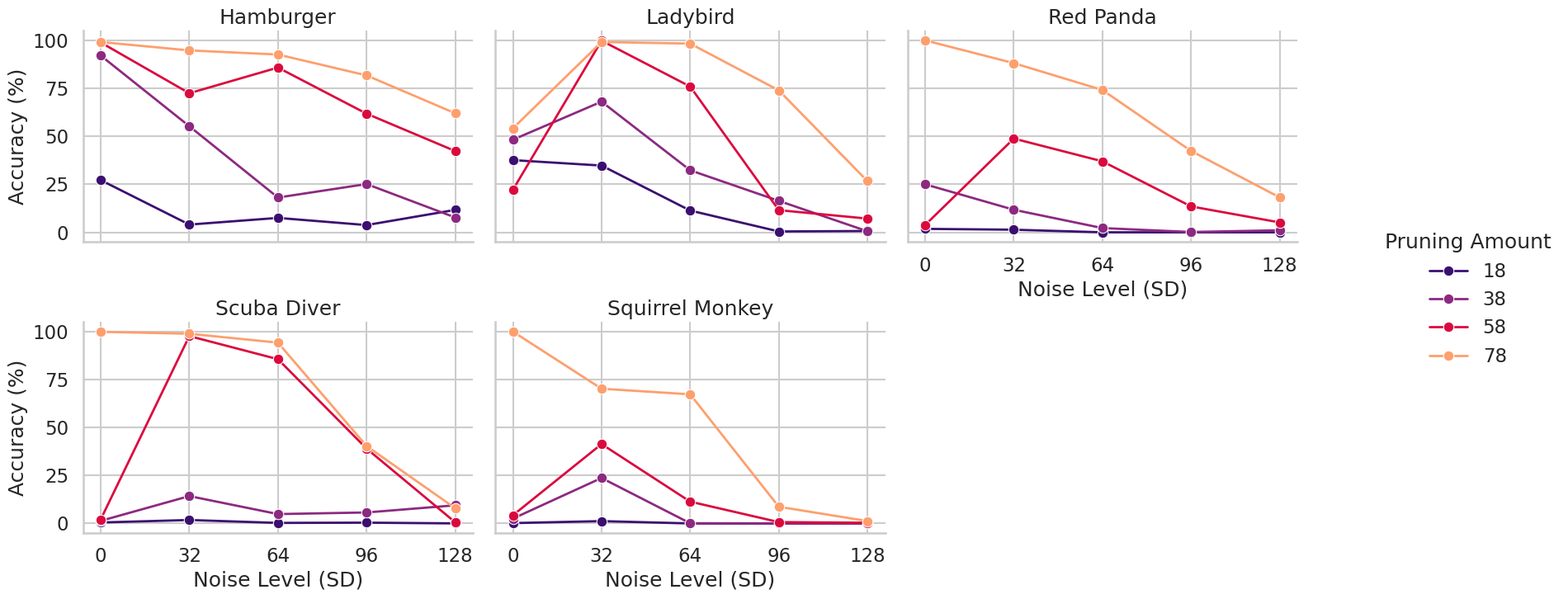
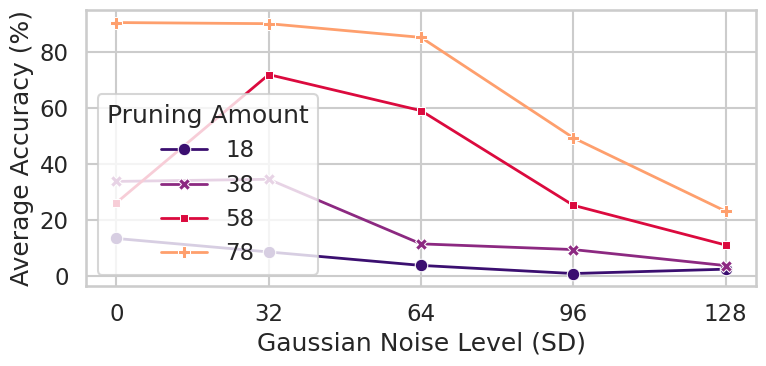
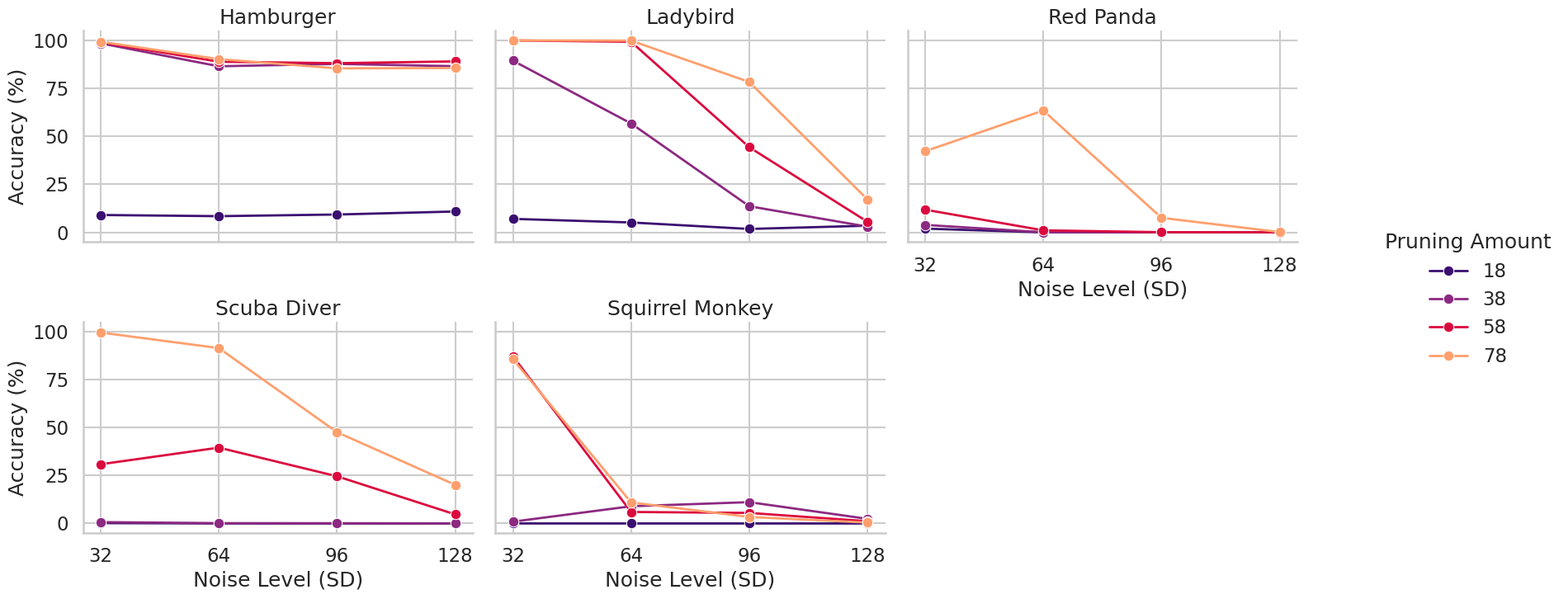
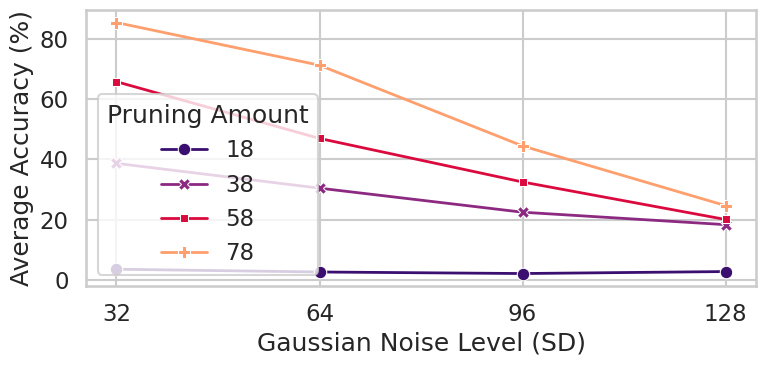

Here is the Python script that generated these plots, in order:

import pandas as pd
import seaborn as sns
import matplotlib.pyplot as plt

"""
DATASET 1: GLOBAL NOISE
"""
average_16p = "99.15% 94.79% 92.64% 81.76% 62.05% 98.94% 72.47% 85.85% 61.83% 42.36% 92.11% 55.28% 18.14% 25.17% 7.76% 27.21% 4.05% 7.53% 3.79% 11.70% 54.20% 99.16% 98.34% 73.97% 26.70% 22.20% 99.87% 75.96% 11.57% 7.17% 48.27% 68.09% 32.34% 16.41% 0.56% 37.63% 34.80% 11.36% 0.47% 0.70% 100.00% 88.16% 74.17% 42.41% 18.21% 3.84% 48.86% 37.01% 13.52% 5.18% 25.03% 11.78% 2.23% 0.19% 1.08% 1.82% 1.38% 0.03% 0.03% 0.04% 99.85% 98.84% 94.20% 40.36% 7.93% 2.10% 97.62% 85.58% 39.01% 0.62% 1.35% 14.27% 4.89% 5.73% 9.46% 0.51% 1.81% 0.29% 0.42% 0.04% 99.95% 70.20% 67.28% 8.72% 1.25% 4.27% 41.37% 11.37% 0.71% 0.37% 2.54% 23.70% 0.11% 0.04% 0.06% 0.19% 1.23% 0.01% 0.00% 0.00%"
accuracies = [float(p.strip('%')) for p in average_16p.split()]

pruning = "78 78 78 78 78 58 58 58 58 58 38 38 38 38 38 18 18 18 18 18 78 78 78 78 78 58 58 58 58 58 38 38 38 38 38 18 18 18 18 18 78 78 78 78 78 58 58 58 58 58 38 38 38 38 38 18 18 18 18 18 78 78 78 78 78 58 58 58 58 58 38 38 38 38 38 18 18 18 18 18 78 78 78 78 78 58 58 58 58 58 38 38 38 38 38 18 18 18 18 18"
datasets = ["Hamburger", "Ladybird", "Red Panda", "Scuba Diver", "Squirrel Monkey"]

data = {
    'Dataset': [d for d in datasets for _ in range(20)],
    'Pruning amount': [int(x) for x in pruning.split()],
    'Noise': ([0, 32, 64, 96, 128] * 4) * 5,
    'Accuracy': accuracies
}

df = pd.DataFrame(data)

# Set Styling
sns.set_theme(style="whitegrid")
sns.set_context("talk")

# Graph 1: Detailed view per Dataset
g = sns.FacetGrid(df, col="Dataset", col_wrap=3, hue="Pruning amount", 
                  height=4, aspect=1.5, palette=["#3b0f70", "#8c2981","#db0a3e", "#fe9f6d"])
g.set_titles(row_template="{row_name}", col_template="{col_name}")
g.map(sns.lineplot, "Noise", "Accuracy", marker="o", linewidth=2)
g.add_legend(title="Pruning Amount")
g.set_axis_labels("Noise Level (SD)", "Accuracy (%)")
g.fig.subplots_adjust(top=0.9)
# g.fig.suptitle("Performance Of Different Images Under Global Noise With Increased Pruning (VIT-B/16)", fontsize=40, fontweight='bold')
plt.xticks(df['Noise'].unique().astype(int))
plt.tight_layout(rect=[0.05, 0, 0.85, 0.95])

# GRAPH 2: Aggregated Average
plt.figure(figsize=(8, 4))
sns.lineplot(data=df, x='Noise', y='Accuracy',  hue='Pruning amount', 
             style='Pruning amount', markers=True, dashes=False, palette=["#3b0f70", "#8c2981","#db0a3e", "#fe9f6d"], linewidth=2, errorbar=None)
# plt.title("Average Performance Decay Under Localized Noise With Increased Pruning (VIT-B/16)", fontsize=40, fontweight='bold')
plt.ylabel("Average Accuracy (%)")
plt.xlabel("Gaussian Noise Level (SD)")
plt.xticks(df['Noise'].unique().astype(int))
plt.legend(title="Pruning Amount", loc='lower left')

plt.tight_layout()
plt.show()
# exit()
"""
DATASET 2: LOCALIZED NOISE
"""
average_16 = "99.28% 90.22% 85.43% 85.60% 98.94% 88.88% 88.11% 89.04% 98.46% 86.50% 87.74% 86.54% 9.05% 8.44% 9.30% 10.87% 99.98% 99.86% 78.32% 17.17% 99.94% 99.27% 44.34% 5.54% 89.44% 56.72% 13.61% 3.00% 7.03% 5.16% 1.78% 3.48% 42.25% 63.47% 7.58% 0.17% 11.83% 1.05% 0.10% 0.04% 3.89% 0.06% 0.02% 0.02% 1.95% 0.03% 0.01% 0.01% 99.45% 91.35% 47.54% 20.11% 30.85% 39.51% 24.58% 4.75% 0.71% 0.16% 0.13% 0.05% 0.20% 0.03% 0.01% 0.02% 85.55% 10.96% 3.39% 0.48% 87.08% 6.00% 5.50% 1.18% 0.95% 8.97% 11.11% 2.41% 0.02% 0.01% 0.01% 0.01%"

accuracies = [float(p.strip('%')) for p in average_16.split()]

pruning = "78 78 78 78 58 58 58 58 38 38 38 38 18 18 18 18 78 78 78 78 58 58 58 58 38 38 38 38 18 18 18 18 78 78 78 78 58 58 58 58 38 38 38 38 18 18 18 18 78 78 78 78 58 58 58 58 38 38 38 38 18 18 18 18 78 78 78 78 58 58 58 58 38 38 38 38 18 18 18 18"

datasets = ["Hamburger", "Ladybird", "Red Panda", "Scuba Diver", "Squirrel Monkey"]

data = {
    'Dataset': [d for d in datasets for _ in range(16)],
    'Pruning amount': [int(x) for x in pruning.split()],
    'Noise': ([32, 64, 96, 128] * 4) * 5,
    'Accuracy': accuracies
}


df = pd.DataFrame(data)

# Set Styling
sns.set_theme(style="whitegrid")
sns.set_context("talk")

# Graph 1: Detailed view per Dataset
g = sns.FacetGrid(df, col="Dataset", col_wrap=3, hue="Pruning amount", 
                  height=4, aspect=1.5, palette=["#3b0f70", "#8c2981","#db0a3e", "#fe9f6d"])
g.set_titles(row_template="{row_name}", col_template="{col_name}")
g.map(sns.lineplot, "Noise", "Accuracy", marker="o", linewidth=2)
g.add_legend(title="Pruning Amount")
g.set_axis_labels("Noise Level (SD)", "Accuracy (%)")
g.fig.subplots_adjust(top=0.9)
# g.fig.suptitle("Average Performance Decay Under Localized Noise With Increased Pruning (VIT-B/16)", fontsize=24, fontweight='bold')
plt.xticks(df['Noise'].unique().astype(int))
plt.tight_layout(rect=[0.05, 0, 0.85, 0.95])

# GRAPH 2: Aggregated Average
plt.figure(figsize=(8, 4))
sns.lineplot(data=df, x='Noise', y='Accuracy',  hue='Pruning amount', 
             style='Pruning amount', markers=True, dashes=False, palette=["#3b0f70", "#8c2981","#db0a3e", "#fe9f6d"], linewidth=2, errorbar=None)
# plt.title("Average Performance Decay Under Localized Noise With Increased Pruning (VIT-B/16)", fontsize=20, fontweight='bold')
plt.ylabel("Average Accuracy (%)")
plt.xlabel("Gaussian Noise Level (SD)")
plt.xticks(df['Noise'].unique().astype(int))
plt.legend(title="Pruning Amount", loc='lower left')

plt.tight_layout()
plt.show()
